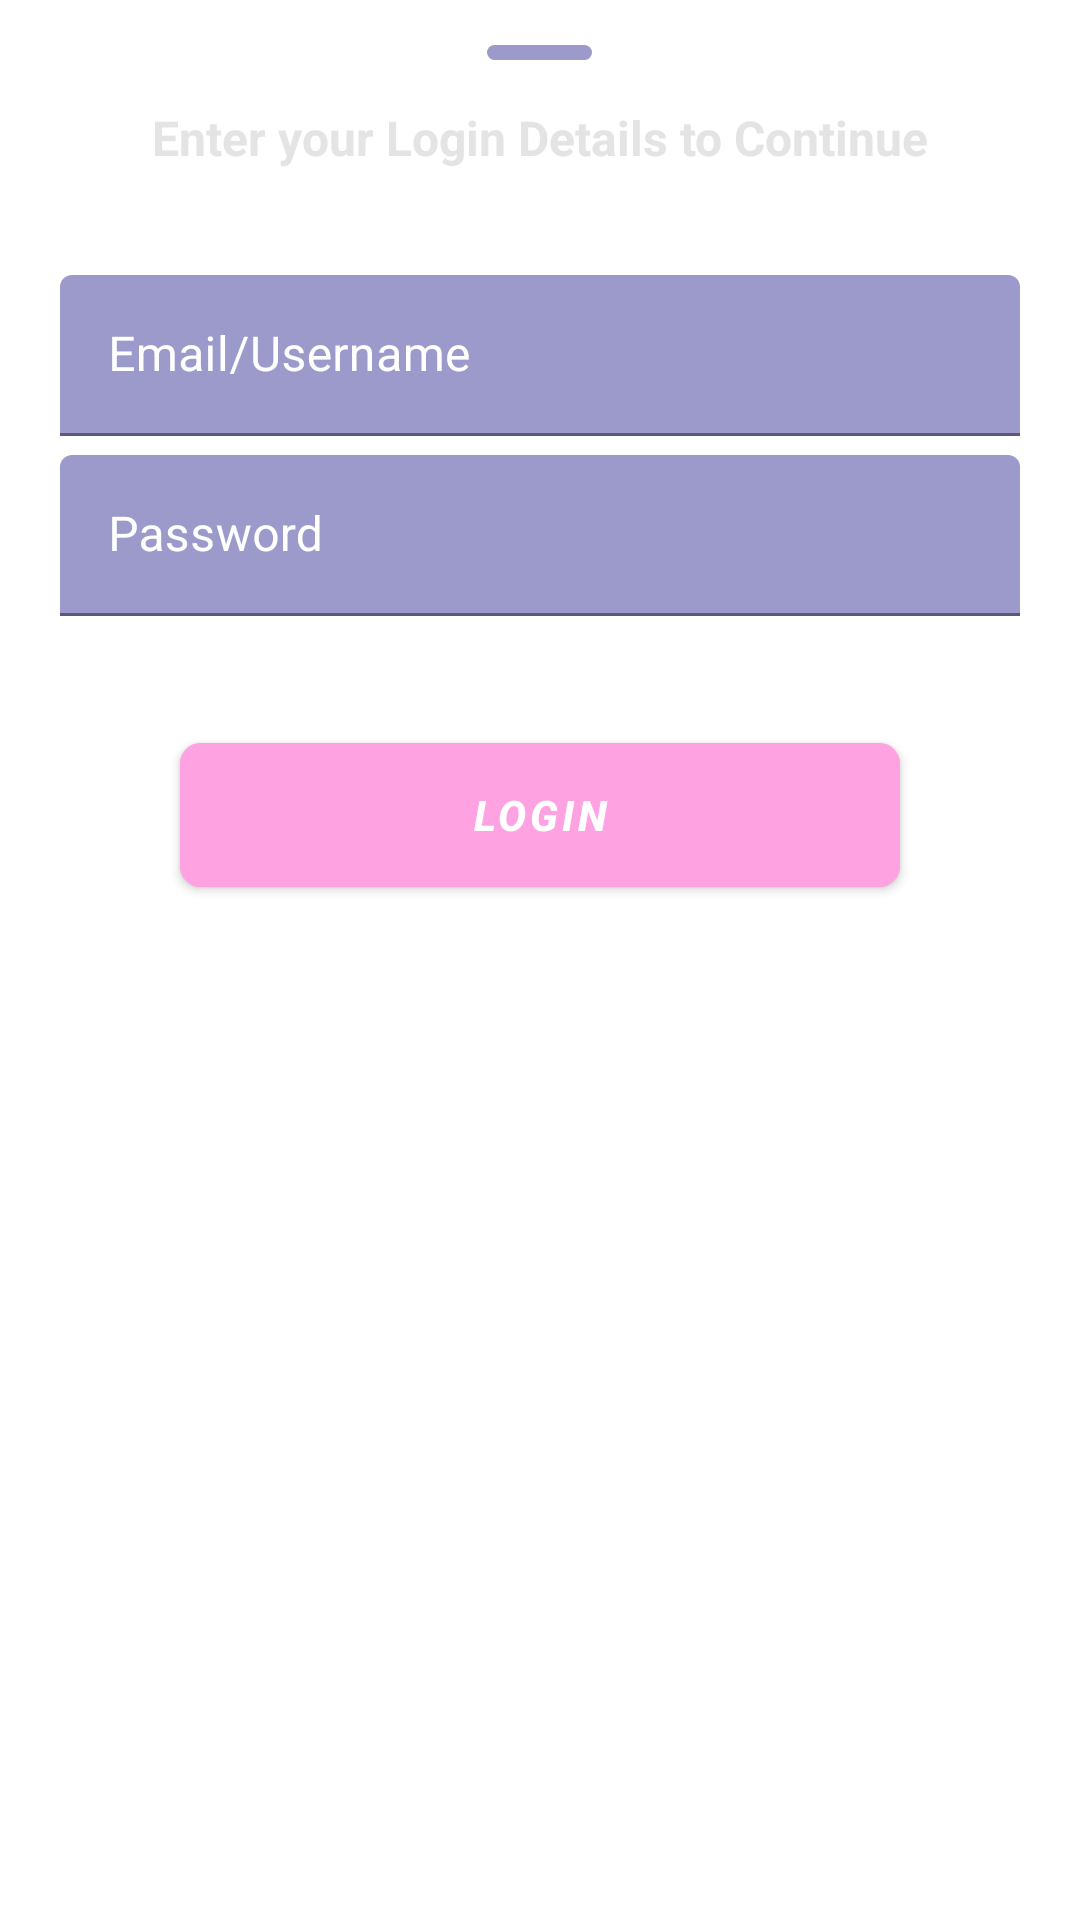

Reconstruct the res/layout file that produces this screen, plus the resources it refers to.
<!-- AndroidManifest.xml: application theme Theme.Flyer -->
<!-- res/layout/login_dialog.xml -->
<?xml version="1.0" encoding="utf-8"?>
<LinearLayout xmlns:android="http://schemas.android.com/apk/res/android"
    android:layout_width="match_parent"
    android:layout_height="wrap_content"
    xmlns:app="http://schemas.android.com/apk/res-auto"
    android:paddingStart="20dp"
    android:paddingEnd="20dp"
    android:paddingBottom="20dp"
    android:orientation="vertical">

    <View
        android:layout_width="35dp"
        android:layout_height="5dp"
        android:layout_gravity="center"
        android:layout_marginStart="15dp"
        android:layout_marginEnd="15dp"
        android:layout_marginBottom="15dp"
        android:layout_marginTop="15dp"
        android:backgroundTint="#9B9ACB"
        android:background="@drawable/yes_btn"/>

    <TextView
        android:layout_width="match_parent"
        android:layout_height="wrap_content"
        android:text="Enter your Login Details to Continue"
        android:textSize="16sp"
        android:textColor="#E4E4E4"
        android:gravity="center"
        android:textStyle="bold"/>

    <RelativeLayout
        android:layout_width="match_parent"
        android:layout_marginTop="35dp"
        android:layout_height="wrap_content">

    <com.google.android.material.textfield.TextInputLayout
        android:id="@+id/login_email"
        android:layout_width="match_parent"
        android:layout_height="55dp"
        android:hint="Email/Username"
        app:boxBackgroundColor="@color/intro_login_sheet_bar_color"
        android:textColorHint="@color/intro_login_sheet_text_color"
        app:hintTextColor="@color/intro_login_sheet_text_color"
        app:boxStrokeColor="@color/white"
        style="@style/Widget.MaterialComponents.TextInputLayout.FilledBox.Dense">

        <com.google.android.material.textfield.TextInputEditText
            android:id="@+id/login_et_email"
            android:layout_width="match_parent"
            android:inputType="textEmailAddress"
            android:textColor="@color/intro_login_sheet_text_color"
            android:textSize="16sp"
            android:layout_height="wrap_content"/>

    </com.google.android.material.textfield.TextInputLayout>

        <com.google.android.material.textfield.TextInputLayout
            android:id="@+id/login_password"
            android:layout_width="match_parent"
            android:layout_height="55dp"
            android:hint="Password"
            android:layout_marginTop="5dp"
            app:boxBackgroundColor="@color/intro_login_sheet_bar_color"
            android:textColorHint="@color/intro_login_sheet_text_color"
            app:hintTextColor="@color/intro_login_sheet_text_color"
            android:layout_below="@+id/login_email"
            app:boxStrokeColor="@color/white"
            style="@style/Widget.MaterialComponents.TextInputLayout.FilledBox.Dense">

            <com.google.android.material.textfield.TextInputEditText
                android:id="@+id/login_et_pass"
                android:layout_width="match_parent"
                android:inputType="textPassword"
                android:textColor="@color/intro_login_sheet_text_color"
                android:textSize="16sp"
                android:layout_height="wrap_content"/>

        </com.google.android.material.textfield.TextInputLayout>

        <com.google.android.material.button.MaterialButton
            android:id="@+id/btn_login"
            android:layout_width="match_parent"
            android:layout_marginTop="35dp"
            android:layout_height="60dp"
            android:text="Login"
            android:textSize="14sp"
            android:layout_marginStart="40dp"
            android:layout_marginEnd="40dp"
            android:textStyle="bold|italic"
            app:cornerRadius="7dp"
            android:elevation="0dp"
            app:elevation="0dp"
            android:backgroundTint="@color/intro_login_sheet_btn_color"
            android:layout_below="@id/login_password"
            android:textColor="@color/white"/>

    </RelativeLayout>

</LinearLayout>
<!-- resources referenced by this layout -->
<resources>
  <color name="intro_login_sheet_bar_color">#9B9ACB</color>
  <color name="intro_login_sheet_btn_color">#FFA2E2</color>
  <color name="intro_login_sheet_text_color">#FFFFFF</color>
  <color name="white">#FFFFFFFF</color>
  <!-- drawable yes_btn (drawable) -->
  <?xml version="1.0" encoding="utf-8"?>
  <shape xmlns:android="http://schemas.android.com/apk/res/android"
      android:shape="rectangle"
      >
      <corners android:radius="50dp"/>
  </shape>
  <style name="Theme.Flyer" parent="Theme.MaterialComponents.DayNight.NoActionBar">
          
          <item name="colorPrimary">@color/splashscreen_bgc</item>
          <item name="colorPrimaryVariant">@color/chatscreen_sender_tc</item>
          <item name="colorOnPrimary">@color/mainscreen_bgc</item>
          
          <item name="colorSecondary">#eeeefd</item>
          <item name="colorSecondaryVariant">@color/chatscreen_receiver_bubble_bg</item>
          <item name="colorOnSecondary">@color/white</item>
          
          <item name="android:statusBarColor">?attr/colorPrimaryVariant</item>
          
      </style>
  <color name="splashscreen_bgc">#6765c8</color>
  <color name="chatscreen_sender_tc">#FFFFFF</color>
  <color name="mainscreen_bgc">#eeeefd</color>
  <color name="chatscreen_receiver_bubble_bg">#6765c8</color>
</resources>
